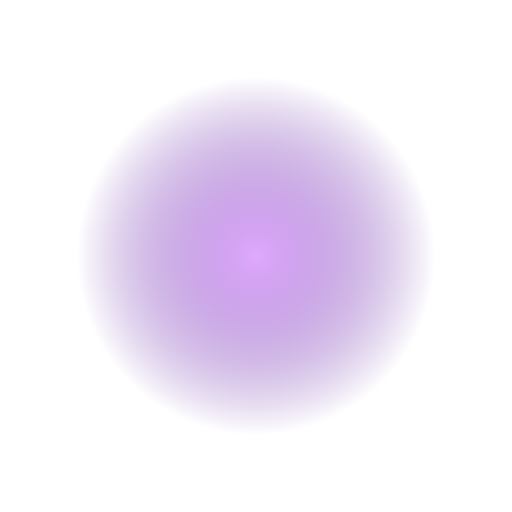
t = 0.00 s
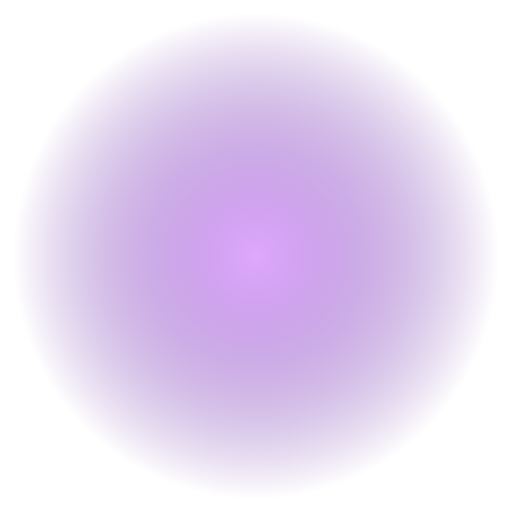
t = 1.25 s
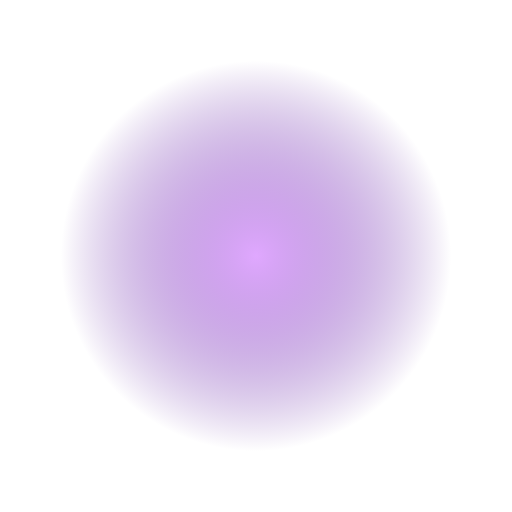
t = 2.19 s
t = 2.50 s: frame unchanged from t = 0.00 s, image omitted
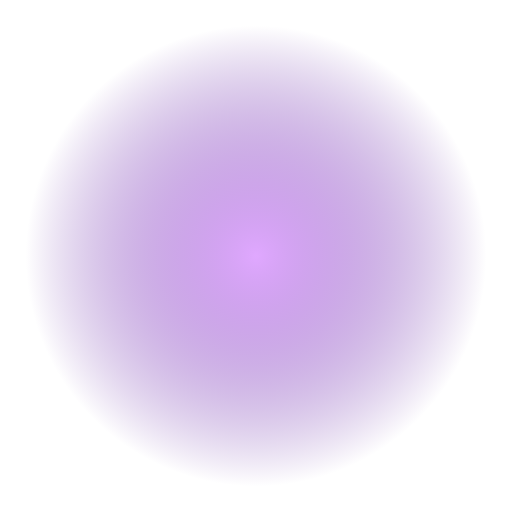
t = 4.00 s
t = 6.00 s: frame unchanged from t = 4.00 s, image omitted

The animated SVG that drew these frames (rendered in a browser with its animation timeline set to each time). Animation: 2 SMIL elements (animate=1,animateTransform=1); one cycle of 8.00 s, repeats indefinitely.

<svg xmlns="http://www.w3.org/2000/svg" viewBox="0 0 200 200">
  <defs><radialGradient id="cg"><stop offset="0%" stop-color="#e0a8ff"/><stop offset="100%" stop-color="#5b1e9c" stop-opacity="0"/></radialGradient></defs>
  <circle cx="100" cy="100" r="85" fill="url(#cg)"><animate attributeName="r" values="70;95;70" dur="2.5s" repeatCount="indefinite"/></circle>
  <g><text x="100" y="125" font-size="90" text-anchor="middle">🔮</text>
    <animateTransform attributeName="transform" type="rotate" from="0 100 100" to="360 100 100" dur="8s" repeatCount="indefinite"/>
  </g>
</svg>
